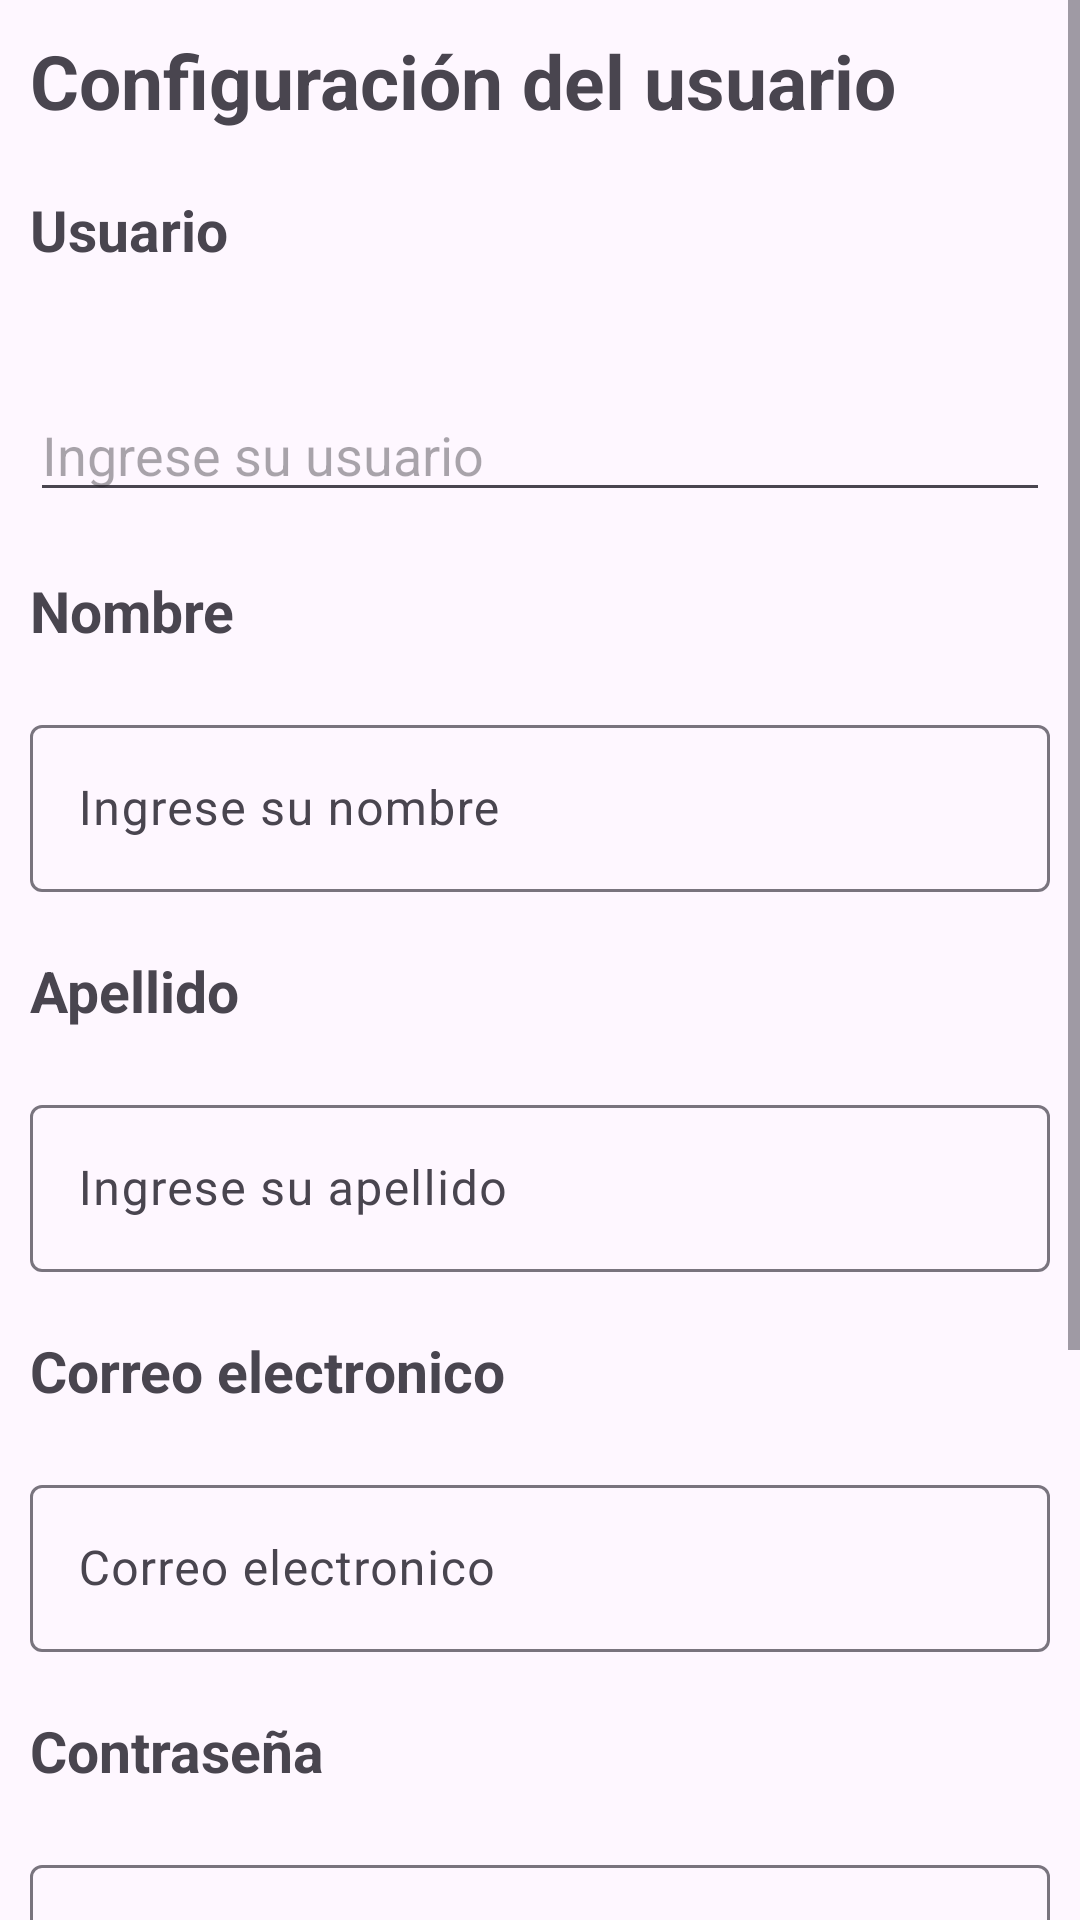

Produce the Android XML layout that renders to this screen, including the resource entries it uses.
<!-- AndroidManifest.xml: application theme Theme.ServiveLog -->
<!-- res/layout/fragment_configuracion_usuario.xml -->
<?xml version="1.0" encoding="utf-8"?>
<FrameLayout xmlns:android="http://schemas.android.com/apk/res/android"
    xmlns:app="http://schemas.android.com/apk/res-auto"
    xmlns:tools="http://schemas.android.com/tools"
    android:id="@+id/FrgmentoConfiguracionUsuario"
    android:layout_width="match_parent"
    android:layout_height="match_parent"
    tools:context=".ui.usuario.view.FragmentConfiguracionUsuario">


    <ScrollView
        android:layout_width="match_parent"
        android:layout_height="match_parent">

        <LinearLayout
            android:layout_width="match_parent"
            android:layout_height="match_parent"
            android:orientation="vertical">

            <TextView
                android:layout_width="match_parent"
                android:layout_height="wrap_content"
                android:text="Configuración del usuario"
                android:layout_margin="10dp"
                android:textSize="25sp"
                android:textStyle="bold" />
            <TextView
                android:id="@+id/tvUser"
                android:layout_width="match_parent"
                android:layout_height="wrap_content"
                android:layout_margin="10dp"
                android:text="Usuario"
                android:textSize="19sp"
                android:textStyle="bold" />

            <com.google.android.material.textfield.TextInputLayout
                android:layout_width="match_parent"
                android:layout_height="wrap_content"
                android:layout_margin="10dp"/>

            <com.google.android.material.textfield.TextInputEditText
                android:id="@+id/etUser"
                android:layout_width="match_parent"
                android:layout_height="wrap_content"
                android:inputType="text"
                android:layout_margin="10dp"
                android:hint="Ingrese su usuario"/>
            <TextView
                android:id="@+id/tvFnombre"
                android:layout_width="match_parent"
                android:layout_height="wrap_content"
                android:layout_margin="10dp"
                android:text="Nombre"
                android:textSize="19sp"
                android:textStyle="bold" />

            <com.google.android.material.textfield.TextInputLayout
                android:layout_width="match_parent"
                android:layout_height="wrap_content"
                android:layout_margin="10dp">

                <com.google.android.material.textfield.TextInputEditText
                    android:id="@+id/etNombre"
                    android:layout_width="match_parent"
                    android:layout_height="wrap_content"
                    android:inputType="text"
                    android:hint="Ingrese su nombre"/>
            </com.google.android.material.textfield.TextInputLayout>

            <TextView
                android:id="@+id/tvFApellido"
                android:layout_width="match_parent"
                android:layout_height="wrap_content"
                android:layout_margin="10dp"
                android:text="Apellido"
                android:textSize="19sp"
                android:textStyle="bold" />

            <com.google.android.material.textfield.TextInputLayout
                android:layout_width="match_parent"
                android:layout_height="wrap_content"
                android:layout_margin="10dp">

                <com.google.android.material.textfield.TextInputEditText
                    android:id="@+id/etApellido"
                    android:layout_width="match_parent"
                    android:layout_height="wrap_content"
                    android:inputType="text"
                    android:hint="Ingrese su apellido"/>
            </com.google.android.material.textfield.TextInputLayout>

            <TextView
                android:id="@+id/tvFCorreo"
                android:layout_width="match_parent"
                android:layout_height="wrap_content"
                android:layout_margin="10dp"
                android:text="Correo electronico"
                android:textSize="19sp"
                android:textStyle="bold" />

            <com.google.android.material.textfield.TextInputLayout
                android:layout_width="match_parent"
                android:layout_height="wrap_content"
                android:layout_margin="10dp">

                <com.google.android.material.textfield.TextInputEditText
                    android:id="@+id/etCorreo"
                    android:layout_width="match_parent"
                    android:layout_height="wrap_content"
                    android:inputType="textEmailAddress"
                    android:hint="Correo electronico"/>
            </com.google.android.material.textfield.TextInputLayout>

            <TextView
                android:id="@+id/tvFContraseña"
                android:layout_width="match_parent"
                android:layout_height="wrap_content"
                android:layout_margin="10dp"
                android:text="Contraseña"
                android:textSize="19sp"
                android:textStyle="bold" />

            <com.google.android.material.textfield.TextInputLayout
                android:layout_width="match_parent"
                android:layout_height="wrap_content"
                android:layout_margin="10dp"
                app:passwordToggleEnabled="true">

                <com.google.android.material.textfield.TextInputEditText
                    android:id="@+id/etContraseña"
                    android:layout_width="match_parent"
                    android:layout_height="wrap_content"
                    android:inputType="textPassword"
                    android:hint="contraseña"/>
            </com.google.android.material.textfield.TextInputLayout>

            <TextView
                android:id="@+id/tvFConfirmacionContraseña"
                android:layout_width="match_parent"
                android:layout_height="wrap_content"
                android:layout_margin="10dp"
                android:text="Confirmar contraseña"
                android:textSize="19sp"
                android:textStyle="bold" />

            <com.google.android.material.textfield.TextInputLayout

                android:layout_width="match_parent"
                android:layout_height="wrap_content"
                android:layout_margin="10dp"
                app:passwordToggleEnabled="true">

                <com.google.android.material.textfield.TextInputEditText
                    android:id="@+id/etConfirmacion"
                    android:layout_width="match_parent"
                    android:layout_height="wrap_content"
                    android:inputType="textPassword"
                    android:hint="Confirmar contraseña"/>
            </com.google.android.material.textfield.TextInputLayout>


            <Button
                android:id="@+id/btnEditar"
                android:layout_width="250dp"
                android:layout_height="wrap_content"
                android:layout_gravity="center"
                android:textSize="20sp"
                android:text="Editar"
                />

            <Button
                android:id="@+id/btnEliminar"
                android:layout_width="250dp"
                android:layout_height="wrap_content"
                android:layout_gravity="center"
                android:textSize="20sp"
                android:text="Eliminar"
                />


        </LinearLayout>

    </ScrollView>

</FrameLayout>
<!-- resources referenced by this layout -->
<resources>
  <style name="Theme.ServiveLog" parent="Base.Theme.ServiveLog" />
  <style name="Base.Theme.ServiveLog" parent="Theme.Material3.DayNight.NoActionBar">
          
          <item name="colorPrimary">@color/Uca</item>
          <item name="colorSecondary">@color/GrisUca</item>
          
      </style>
  <color name="Uca">#001b36</color>
  <color name="GrisUca">#bac3cc</color>
</resources>
